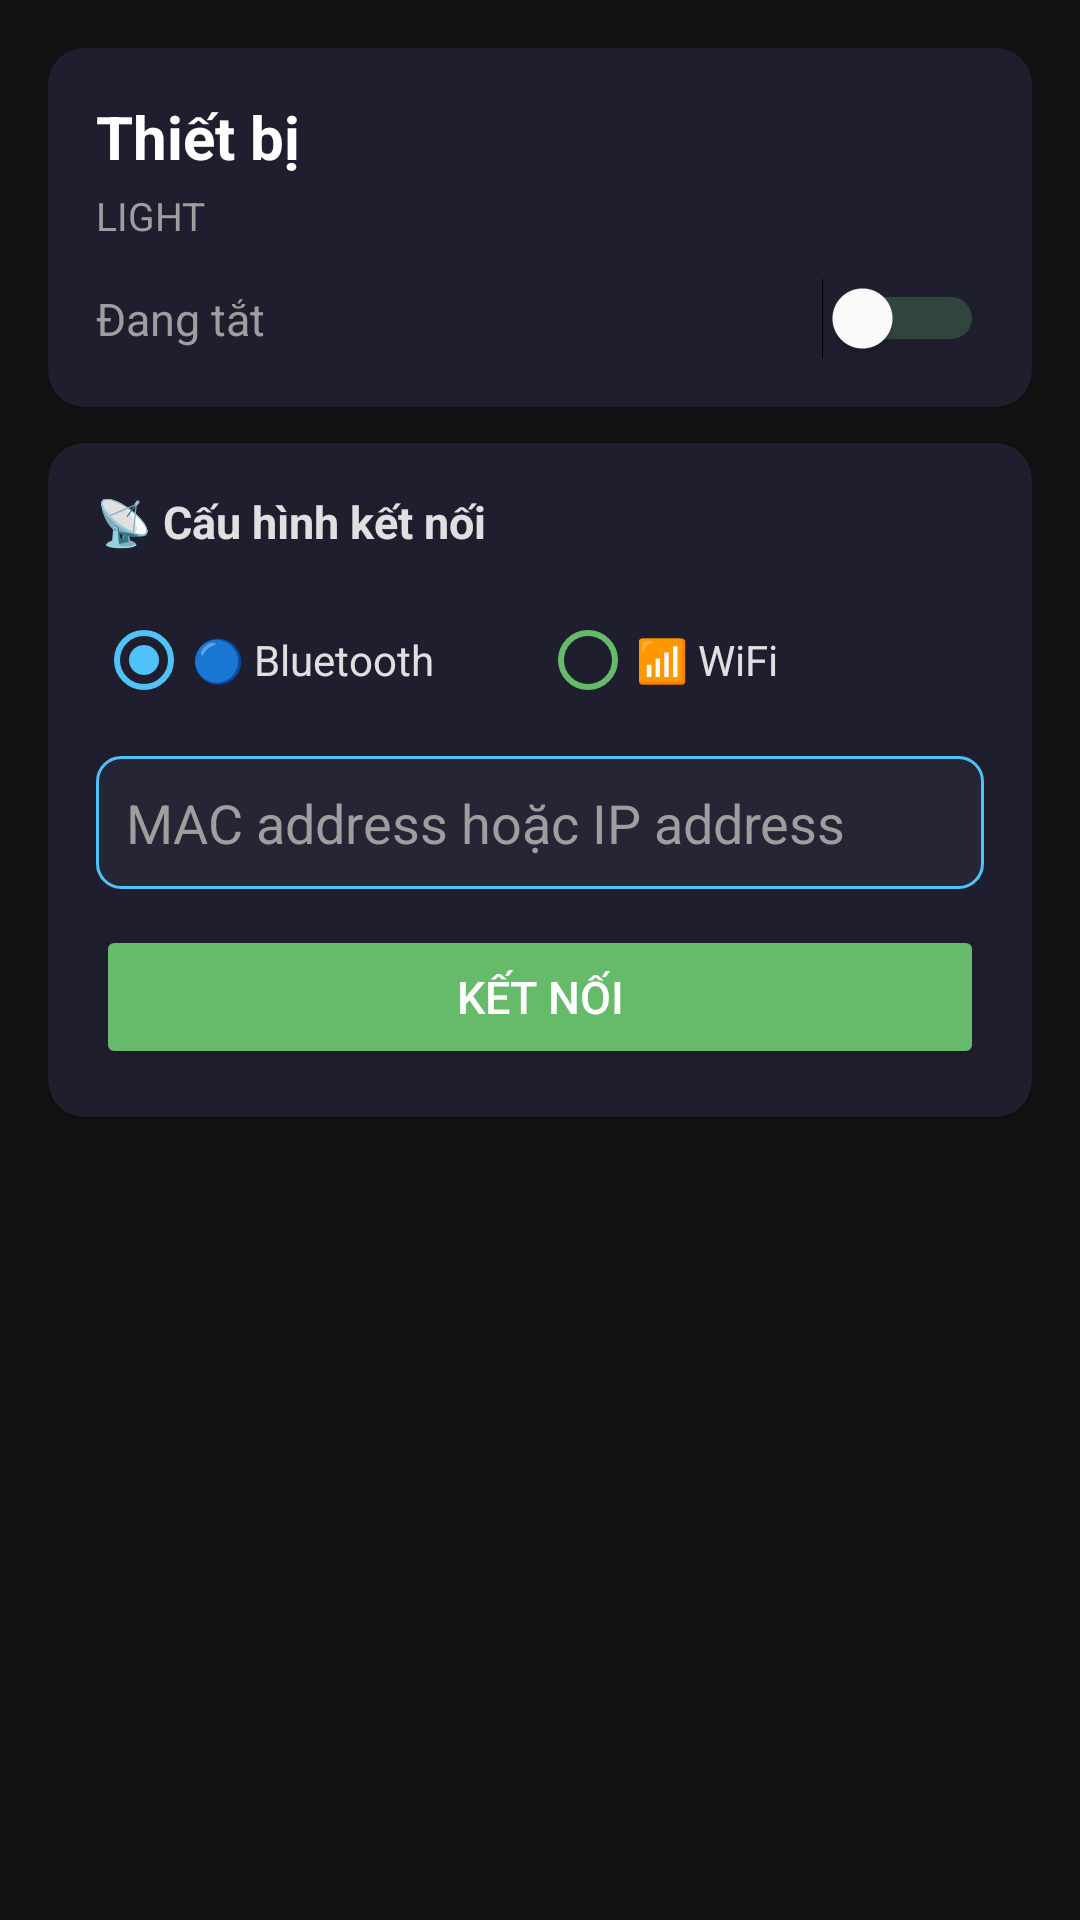

Reconstruct the res/layout file that produces this screen, plus the resources it refers to.
<!-- AndroidManifest.xml: application theme Theme.SmartHomeGesture -->
<!-- res/layout/activity_device_control.xml -->
<?xml version="1.0" encoding="utf-8"?>
<ScrollView xmlns:android="http://schemas.android.com/apk/res/android"
    xmlns:app="http://schemas.android.com/apk/res-auto"
    android:layout_width="match_parent"
    android:layout_height="match_parent"
    android:background="@color/bg_dark">

    <LinearLayout
        android:layout_width="match_parent"
        android:layout_height="wrap_content"
        android:orientation="vertical"
        android:padding="16dp">

        
        <androidx.cardview.widget.CardView
            android:layout_width="match_parent"
            android:layout_height="wrap_content"
            android:layout_marginBottom="12dp"
            app:cardCornerRadius="12dp"
            app:cardBackgroundColor="@color/card_bg">

            <LinearLayout
                android:layout_width="match_parent"
                android:layout_height="wrap_content"
                android:orientation="vertical"
                android:padding="16dp">

                <TextView
                    android:id="@+id/tvDetailDeviceName"
                    android:layout_width="wrap_content"
                    android:layout_height="wrap_content"
                    android:text="Thiết bị"
                    android:textColor="@color/white"
                    android:textSize="20sp"
                    android:textStyle="bold" />

                <TextView
                    android:id="@+id/tvDetailDeviceType"
                    android:layout_width="wrap_content"
                    android:layout_height="wrap_content"
                    android:text="LIGHT"
                    android:textColor="@color/text_secondary"
                    android:textSize="13sp"
                    android:paddingTop="4dp" />

                <LinearLayout
                    android:layout_width="match_parent"
                    android:layout_height="wrap_content"
                    android:orientation="horizontal"
                    android:gravity="center_vertical"
                    android:paddingTop="12dp">

                    <TextView
                        android:id="@+id/tvDetailStatus"
                        android:layout_width="0dp"
                        android:layout_height="wrap_content"
                        android:layout_weight="1"
                        android:text="Đang tắt"
                        android:textColor="@color/text_secondary"
                        android:textSize="15sp" />

                    <Switch
                        android:id="@+id/switchDetailPower"
                        android:layout_width="wrap_content"
                        android:layout_height="wrap_content"
                        android:thumbTint="@color/white"
                        android:trackTint="@color/accent_green" />
                </LinearLayout>
            </LinearLayout>
        </androidx.cardview.widget.CardView>

        
        <androidx.cardview.widget.CardView
            android:id="@+id/layoutDetailVolume"
            android:layout_width="match_parent"
            android:layout_height="wrap_content"
            android:layout_marginBottom="12dp"
            app:cardCornerRadius="12dp"
            app:cardBackgroundColor="@color/card_bg"
            android:visibility="gone">

            <LinearLayout
                android:layout_width="match_parent"
                android:layout_height="wrap_content"
                android:orientation="vertical"
                android:padding="16dp">

                <LinearLayout
                    android:layout_width="match_parent"
                    android:layout_height="wrap_content"
                    android:orientation="horizontal">
                    <TextView
                        android:layout_width="0dp"
                        android:layout_height="wrap_content"
                        android:layout_weight="1"
                        android:text="🔊 Âm lượng"
                        android:textColor="@color/text_primary"
                        android:textSize="15sp"
                        android:textStyle="bold" />
                    <TextView
                        android:id="@+id/tvDetailVolume"
                        android:layout_width="wrap_content"
                        android:layout_height="wrap_content"
                        android:text="50%"
                        android:textColor="@color/accent_green"
                        android:textSize="15sp"
                        android:textStyle="bold" />
                </LinearLayout>

                <SeekBar
                    android:id="@+id/seekDetailVolume"
                    android:layout_width="match_parent"
                    android:layout_height="wrap_content"
                    android:layout_marginTop="12dp"
                    android:max="100"
                    android:progress="50"
                    android:progressTint="@color/accent_green"
                    android:thumbTint="@color/white" />
            </LinearLayout>
        </androidx.cardview.widget.CardView>

        
        <androidx.cardview.widget.CardView
            android:id="@+id/layoutTrackControl"
            android:layout_width="match_parent"
            android:layout_height="wrap_content"
            android:layout_marginBottom="12dp"
            app:cardCornerRadius="12dp"
            app:cardBackgroundColor="@color/card_bg"
            android:visibility="gone">

            <LinearLayout
                android:layout_width="match_parent"
                android:layout_height="wrap_content"
                android:orientation="vertical"
                android:padding="16dp">

                <TextView
                    android:layout_width="wrap_content"
                    android:layout_height="wrap_content"
                    android:text="🎵 Điều khiển nhạc"
                    android:textColor="@color/text_primary"
                    android:textSize="15sp"
                    android:textStyle="bold"
                    android:paddingBottom="12dp" />

                <LinearLayout
                    android:layout_width="match_parent"
                    android:layout_height="wrap_content"
                    android:orientation="horizontal">

                    <Button
                        android:id="@+id/btnPrevTrack"
                        android:layout_width="0dp"
                        android:layout_height="wrap_content"
                        android:layout_weight="1"
                        android:layout_marginEnd="8dp"
                        android:text="⏮ Bài trước"
                        android:backgroundTint="@color/accent_blue"
                        android:textColor="@color/white" />

                    <Button
                        android:id="@+id/btnNextTrack"
                        android:layout_width="0dp"
                        android:layout_height="wrap_content"
                        android:layout_weight="1"
                        android:layout_marginStart="8dp"
                        android:text="⏭ Bài tiếp"
                        android:backgroundTint="@color/accent_blue"
                        android:textColor="@color/white" />
                </LinearLayout>
            </LinearLayout>
        </androidx.cardview.widget.CardView>

        
        <androidx.cardview.widget.CardView
            android:layout_width="match_parent"
            android:layout_height="wrap_content"
            android:layout_marginBottom="12dp"
            app:cardCornerRadius="12dp"
            app:cardBackgroundColor="@color/card_bg">

            <LinearLayout
                android:layout_width="match_parent"
                android:layout_height="wrap_content"
                android:orientation="vertical"
                android:padding="16dp">

                <TextView
                    android:layout_width="wrap_content"
                    android:layout_height="wrap_content"
                    android:text="📡 Cấu hình kết nối"
                    android:textColor="@color/text_primary"
                    android:textSize="15sp"
                    android:textStyle="bold"
                    android:paddingBottom="12dp" />

                <RadioGroup
                    android:id="@+id/rgConnectionType"
                    android:layout_width="match_parent"
                    android:layout_height="wrap_content"
                    android:orientation="horizontal"
                    android:paddingBottom="8dp">

                    <RadioButton
                        android:id="@+id/rbBluetooth"
                        android:layout_width="0dp"
                        android:layout_height="wrap_content"
                        android:layout_weight="1"
                        android:text="🔵 Bluetooth"
                        android:textColor="@color/text_primary"
                        android:buttonTint="@color/accent_blue"
                        android:checked="true" />

                    <RadioButton
                        android:id="@+id/rbWifi"
                        android:layout_width="0dp"
                        android:layout_height="wrap_content"
                        android:layout_weight="1"
                        android:text="📶 WiFi"
                        android:textColor="@color/text_primary"
                        android:buttonTint="@color/accent_green" />
                </RadioGroup>

                <EditText
                    android:id="@+id/etDeviceAddress"
                    android:layout_width="match_parent"
                    android:layout_height="wrap_content"
                    android:hint="MAC address hoặc IP address"
                    android:textColor="@color/white"
                    android:textColorHint="@color/text_secondary"
                    android:inputType="text"
                    android:background="@drawable/edittext_bg"
                    android:padding="10dp"
                    android:layout_marginBottom="12dp" />

                <Button
                    android:id="@+id/btnDetailConnect"
                    android:layout_width="match_parent"
                    android:layout_height="wrap_content"
                    android:text="Kết nối"
                    android:backgroundTint="@color/accent_green"
                    android:textColor="@color/white"
                    android:textSize="15sp" />
            </LinearLayout>
        </androidx.cardview.widget.CardView>

    </LinearLayout>
</ScrollView>
<!-- resources referenced by this layout -->
<resources>
  <color name="accent_blue">#FF4FC3F7</color>
  <color name="accent_green">#FF66BB6A</color>
  <color name="bg_dark">#FF121212</color>
  <color name="card_bg">#FF1E1E2E</color>
  <color name="text_primary">#FFE0E0E0</color>
  <color name="text_secondary">#FF9E9E9E</color>
  <color name="white">#FFFFFFFF</color>
  <!-- drawable edittext_bg (drawable) -->
  <?xml version="1.0" encoding="utf-8"?>
  <shape xmlns:android="http://schemas.android.com/apk/res/android"
      android:shape="rectangle">
      <corners android:radius="8dp" />
      <stroke android:width="1dp" android:color="#FF4FC3F7" />
      <solid android:color="#FF252535" />
  </shape>
  <style name="Theme.SmartHomeGesture" parent="Theme.MaterialComponents.DayNight.DarkActionBar">
          <item name="colorPrimary">@color/accent_purple</item>
          <item name="colorPrimaryVariant">@color/accent_blue</item>
          <item name="colorOnPrimary">@color/white</item>
          <item name="colorSecondary">@color/accent_green</item>
          <item name="colorOnSecondary">@color/black</item>
          <item name="android:statusBarColor">@color/bg_dark</item>
          <item name="android:navigationBarColor">@color/bg_dark</item>
          <item name="android:windowBackground">@color/bg_dark</item>
      </style>
  <color name="accent_purple">#FF7E57C2</color>
  <color name="black">#FF000000</color>
</resources>
